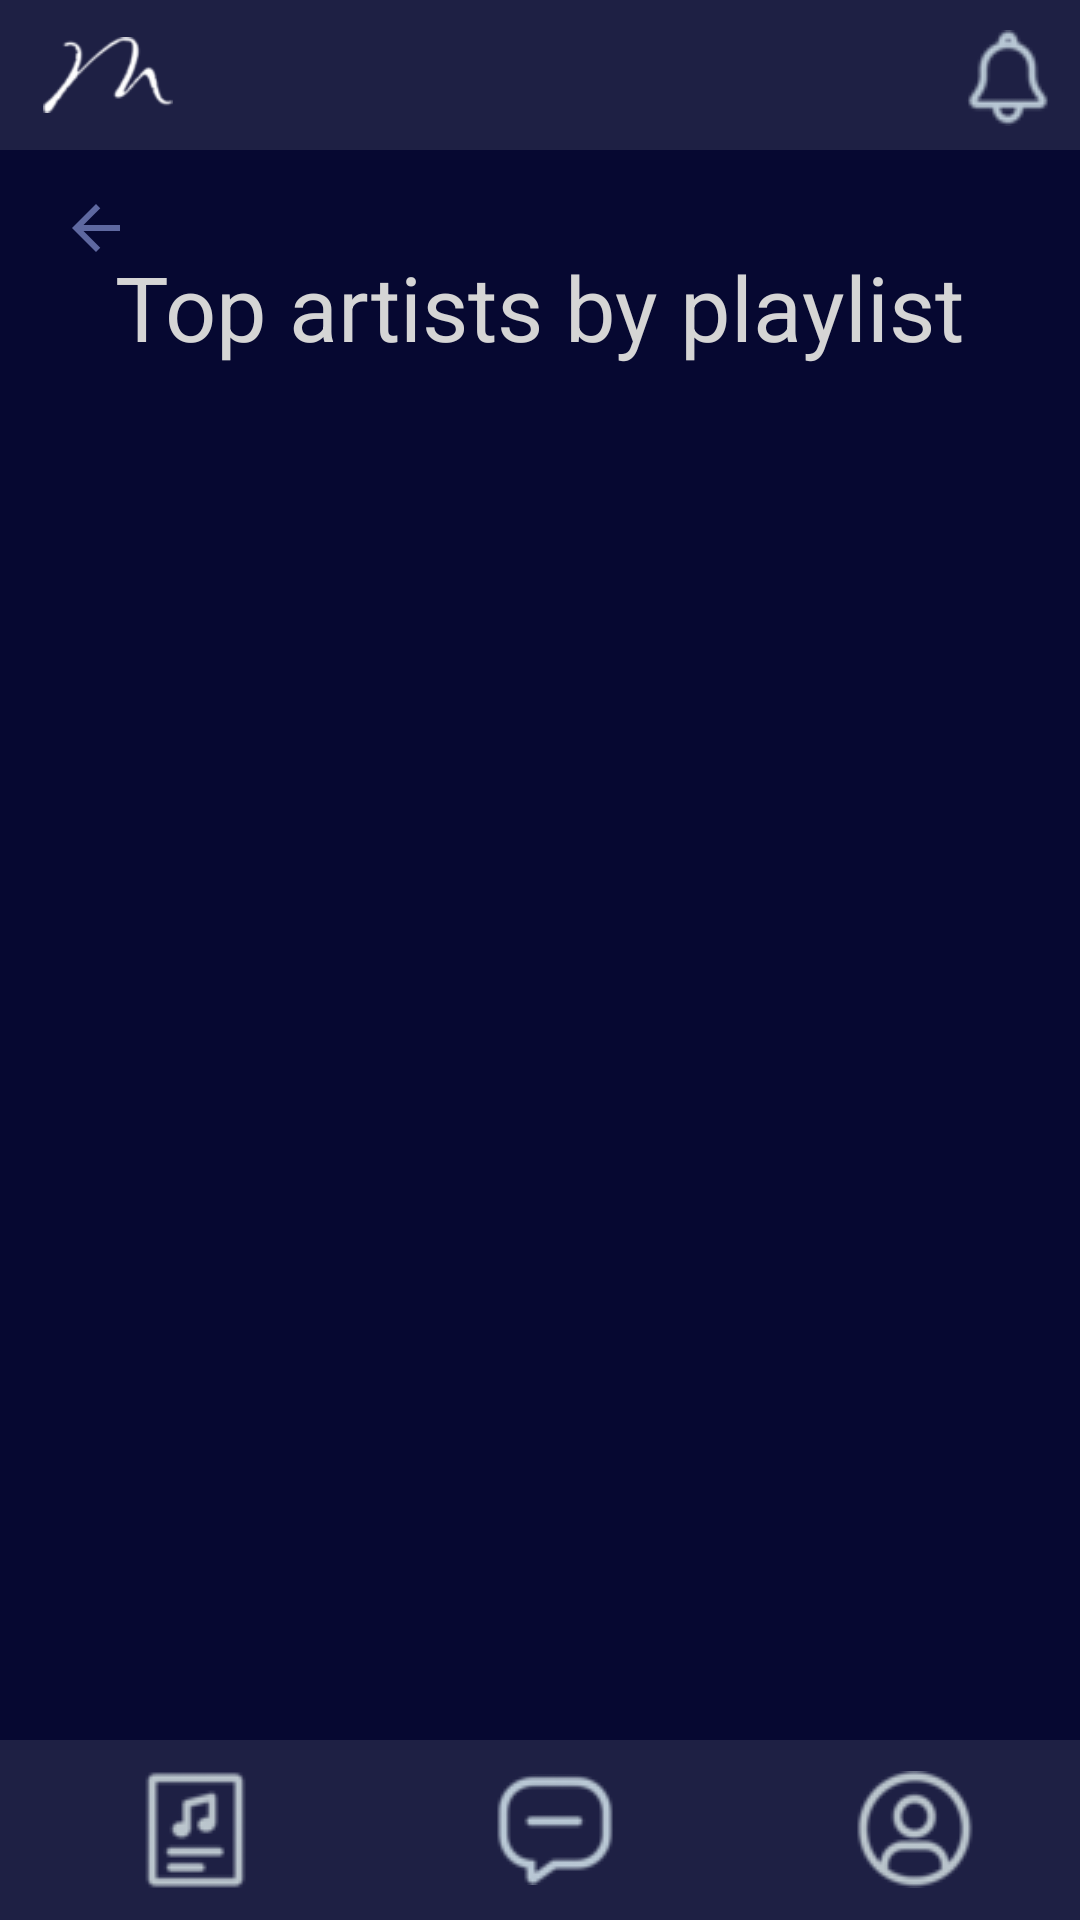

Write the Android layout XML for this screen, with the resource values it uses.
<!-- AndroidManifest.xml: application theme Base.Theme.MusementFrontend -->
<!-- res/layout/activity_playlist_statistics.xml -->
<?xml version="1.0" encoding="utf-8"?>
<androidx.constraintlayout.widget.ConstraintLayout xmlns:android="http://schemas.android.com/apk/res/android"
    xmlns:app="http://schemas.android.com/apk/res-auto"
    xmlns:tools="http://schemas.android.com/tools"
    android:id="@+id/main"
    android:layout_width="match_parent"
    android:layout_height="match_parent"
    tools:context=".PlaylistStatistics">

    <include
        android:id="@+id/header"
        android:layout_height="wrap_content"
        android:layout_width="match_parent"
        layout="@layout/header"
        app:layout_constraintTop_toTopOf="parent"
        app:layout_constraintLeft_toLeftOf="parent"
        app:layout_constraintRight_toRightOf="parent"/>

    <ImageButton
        android:id="@+id/back_button"
        android:layout_width="32dp"
        android:layout_height="32dp"
        android:layout_marginTop="8dp"
        android:layout_marginStart="16dp"
        android:background="@android:color/transparent"
        android:tint="@color/light_blue"
        android:contentDescription="Back"
        android:src="@drawable/ic_arrow_back"
        app:layout_constraintTop_toBottomOf="@id/header"
        app:layout_constraintLeft_toLeftOf="parent"
        app:layout_constraintStart_toStartOf="parent"/>

    <LinearLayout
        android:id="@+id/linearContainer"
        android:layout_width="0dp"
        android:layout_height="0dp"
        android:orientation="vertical"
        android:padding="0dp"
        android:gravity="center_horizontal"
        app:layout_constraintBottom_toTopOf="@id/main_menu"
        app:layout_constraintEnd_toEndOf="parent"
        app:layout_constraintStart_toStartOf="parent"
        app:layout_constraintTop_toBottomOf="@id/header">

        <TextView
            android:id="@+id/playlistTitle"
            android:layout_marginTop="30dp"
            android:layout_width="wrap_content"
            android:layout_height="wrap_content"
            android:baselineAligned="false"
            android:fontFamily="sans-serif"
            android:text="Top artists by playlist"
            android:textColor="@color/light_gray"
            android:textSize="30sp"
            app:layout_constraintBottom_toBottomOf="parent"
            app:layout_constraintLeft_toLeftOf="parent"
            app:layout_constraintRight_toRightOf="parent"
            app:layout_constraintTop_toTopOf="parent"
            app:layout_constraintVertical_bias="0.093" />

        <ScrollView
            android:id="@+id/scroll"
            android:layout_marginTop="30dp"
            android:layout_width="match_parent"
            android:layout_height="0dp"
            android:layout_weight="1"
            android:layout_marginStart="30dp"
            android:layout_marginEnd="30dp">

            <include
                android:id="@+id/feed_item"
                android:layout_width="match_parent"
                android:layout_height="wrap_content"
                layout="@layout/feed"/>
        </ScrollView>
    </LinearLayout>


    <include
        android:id = "@+id/main_menu"
        android:layout_height="wrap_content"
        android:layout_width="match_parent"
        layout="@layout/main_menu"
        app:layout_constraintBottom_toBottomOf="parent"
        app:layout_constraintLeft_toLeftOf="parent"
        app:layout_constraintRight_toRightOf="parent"/>

</androidx.constraintlayout.widget.ConstraintLayout>
<!-- res/layout/header.xml (included above) -->
<?xml version="1.0" encoding="utf-8"?>
<androidx.constraintlayout.widget.ConstraintLayout xmlns:android="http://schemas.android.com/apk/res/android"
    android:layout_width="match_parent"
    android:layout_height="match_parent"
    xmlns:app="http://schemas.android.com/apk/res-auto">

    <View
        android:id = "@+id/header"
        android:background="@color/blue"
        android:layout_width="match_parent"
        android:layout_height="50dp"
        app:layout_constraintTop_toTopOf="parent"
        app:layout_constraintLeft_toLeftOf="parent"
        >
    </View>

    <ImageButton
        android:id="@+id/bell"
        android:layout_width="wrap_content"
        android:layout_height="wrap_content"
        android:src="@drawable/bell"
        android:background="@null"
        android:padding="10dp"
        app:layout_constraintTop_toTopOf="@id/header"
        app:layout_constraintRight_toRightOf="@id/header"
        />

    <ImageButton
        android:id="@+id/musement_icon"
        android:layout_width="wrap_content"
        android:scaleX="0.6"
        android:scaleY="0.6"
        android:layout_height="50dp"
        android:src="@drawable/musement_icon"
        android:background="@null"
        app:layout_constraintTop_toTopOf="@id/header"
        app:layout_constraintLeft_toLeftOf="@id/header"
        />

</androidx.constraintlayout.widget.ConstraintLayout>
<!-- res/layout/feed.xml (included above) -->
<?xml version="1.0" encoding="utf-8"?>
<androidx.constraintlayout.widget.ConstraintLayout xmlns:android="http://schemas.android.com/apk/res/android"
    android:layout_width="match_parent"
    android:layout_height="wrap_content"
    xmlns:app="http://schemas.android.com/apk/res-auto">

        <LinearLayout
        android:id="@+id/feed"
        android:layout_width="match_parent"
        android:layout_height="wrap_content"
        android:orientation="vertical"
        app:layout_constraintLeft_toLeftOf="parent"
        app:layout_constraintRight_toRightOf="parent"
        app:layout_constraintTop_toTopOf="parent"/>

</androidx.constraintlayout.widget.ConstraintLayout>
<!-- res/layout/main_menu.xml (included above) -->
<?xml version="1.0" encoding="utf-8"?>
<androidx.constraintlayout.widget.ConstraintLayout xmlns:android="http://schemas.android.com/apk/res/android"
    android:layout_width="match_parent"
    android:layout_height="wrap_content"
    xmlns:app="http://schemas.android.com/apk/res-auto">

    <LinearLayout
        android:id = "@+id/main_menu"
        android:layout_width="match_parent"
        android:layout_height="wrap_content"
        android:orientation="horizontal"
        android:gravity="center_vertical"
        android:background="@color/blue"
        android:padding="10dp"
        app:layout_constraintLeft_toLeftOf="parent"
        app:layout_constraintRight_toRightOf="parent"
        app:layout_constraintBottom_toBottomOf="parent">

        <ImageButton
            android:id="@+id/feed"
            android:layout_width="0dp"
            android:layout_height="wrap_content"
            android:layout_weight="1"
            android:background="@null"
            android:src="@drawable/icon_feed"
            android:layout_marginStart="10dp"
            />

        <ImageButton
            android:id="@+id/invitation"
            android:layout_width="0dp"
            android:layout_height="wrap_content"
            android:layout_marginStart="30dp"
            android:layout_weight="1"
            android:background="@null"
            android:src="@drawable/icon_invitation" />

        <ImageButton
            android:id="@+id/profile"
            android:layout_width="0dp"
            android:layout_height="wrap_content"
            android:layout_weight="1"
            android:layout_marginStart="30dp"
            android:background="@null"
            android:src="@drawable/icon_profile"
            />

    </LinearLayout>


</androidx.constraintlayout.widget.ConstraintLayout>
<!-- resources referenced by this layout -->
<resources>
  <color name="blue">#1E2044</color>
  <color name="light_blue">#5E68A0</color>
  <color name="light_gray">#D5D5D5</color>
  <!-- drawable bell: png bitmap (drawable, 2097 bytes) -->
  <!-- drawable ic_arrow_back (drawable) -->
  <?xml version="1.0" encoding="utf-8"?>
  <vector xmlns:android="http://schemas.android.com/apk/res/android"
      android:width="24dp"
      android:height="24dp"
      android:viewportWidth="24"
      android:viewportHeight="24">
      <path
          android:fillColor="#5E68A0"
          android:pathData="M20,11H7.83l5.59-5.59L12,4l-8,8 8,8 1.41-1.41L7.83,13H20v-2z"/>
  </vector>
  <!-- drawable icon_feed: png bitmap (drawable, 2047 bytes) -->
  <!-- drawable icon_invitation: png bitmap (drawable, 2775 bytes) -->
  <!-- drawable icon_profile: png bitmap (drawable, 3172 bytes) -->
  <!-- drawable musement_icon: png bitmap (drawable, 1479 bytes) -->
  <style name="Base.Theme.MusementFrontend" parent="Theme.Material3.DayNight.NoActionBar">
          
          <item name="android:windowBackground">@color/dark_blue</item>
          <item name="android:windowAnimationStyle">@anim/no_animation</item>
  
      </style>
  <color name="dark_blue">#060831</color>
</resources>
